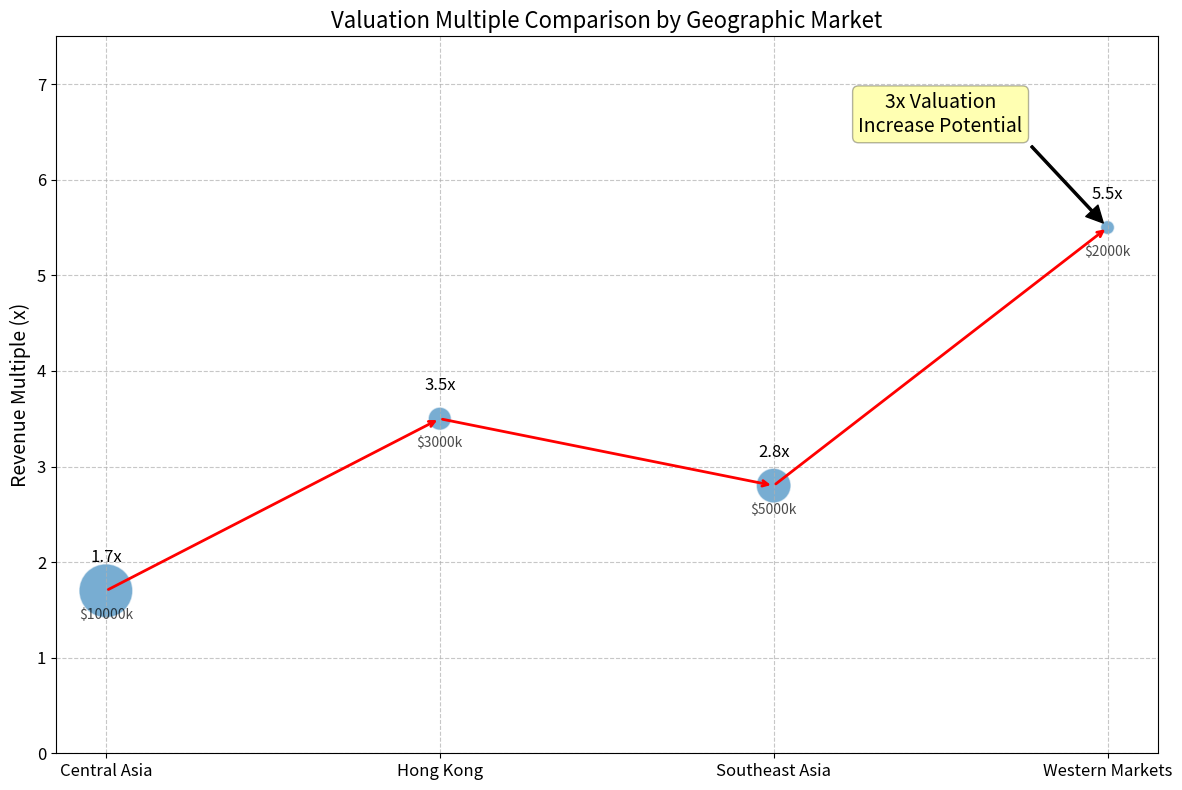

Recreate this plot in Python.
import matplotlib.pyplot as plt
import numpy as np
import pandas as pd
import seaborn as sns

# Create data
markets = ['Central Asia', 'Hong Kong', 'Southeast Asia', 'Western Markets']
multiples = [1.7, 3.5, 2.8, 5.5]
revenue = [100, 30, 50, 20]  # Hypothetical revenue in $100k

# Create a figure
plt.figure(figsize=(12, 8))

# Create bubble chart
sns.scatterplot(x=np.arange(len(markets)), y=multiples, size=revenue, sizes=(100, 1500), 
                alpha=0.6, palette="viridis", legend=False)

# Connect bubbles with arrow to show progression
for i in range(len(markets)-1):
    plt.annotate('', xy=(i+1, multiples[i+1]), xytext=(i, multiples[i]), 
                 arrowprops=dict(arrowstyle='->', lw=2, color='red'))

# Add value labels
for i, (market, multiple, rev) in enumerate(zip(markets, multiples, revenue)):
    plt.text(i, multiple + 0.3, f"{multiple}x", ha='center', fontsize=12)
    plt.text(i, multiple - 0.3, f"${rev*100}k", ha='center', fontsize=10, alpha=0.7)

# Highlight the 3x valuation increase
plt.annotate('3x Valuation\nIncrease Potential', 
             xy=(3, multiples[3]), 
             xytext=(2.5, multiples[3] + 1),
             arrowprops=dict(facecolor='black', shrink=0.05, width=1.5),
             fontsize=14, ha='center', bbox=dict(boxstyle="round,pad=0.3", fc="yellow", alpha=0.3))

# Customize axes
plt.xticks(np.arange(len(markets)), markets, fontsize=12, rotation=0)
plt.yticks(fontsize=12)
plt.ylim(0, multiples[-1] + 2)

# Titles and labels
plt.title('Valuation Multiple Comparison by Geographic Market', fontsize=16)
plt.ylabel('Revenue Multiple (x)', fontsize=14)
plt.grid(True, linestyle='--', alpha=0.7)

plt.tight_layout()
plt.savefig('valuation_multiples.png', dpi=300)
plt.show()